The GitHub repository LUMIERE05/ANN-dog_and_cat_classifier contains a labelled image folder "data" with 2 categories: cats without background, dogs without background. Examples follow, each with its label.

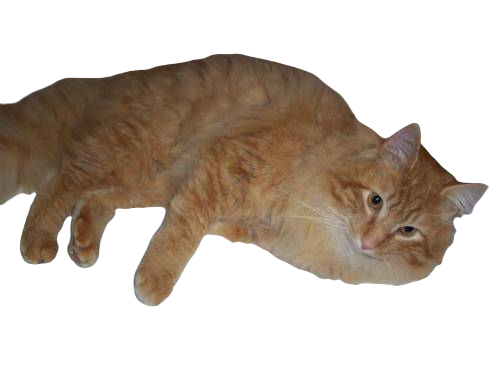
Label: cats without background

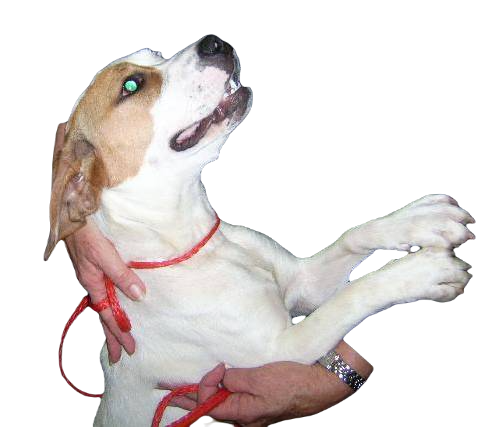
Label: dogs without background

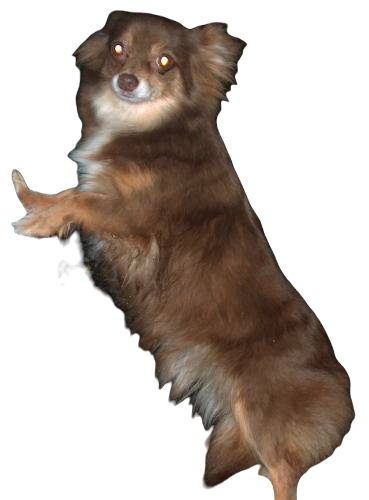
Label: dogs without background

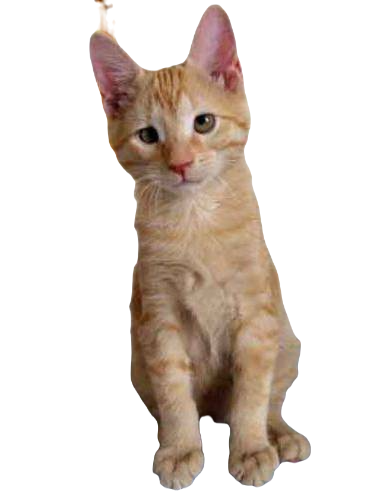
Label: cats without background

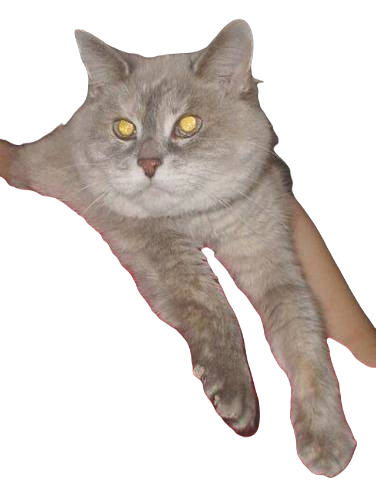
Label: cats without background

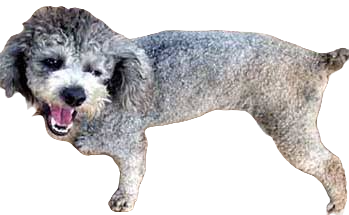
Label: dogs without background
